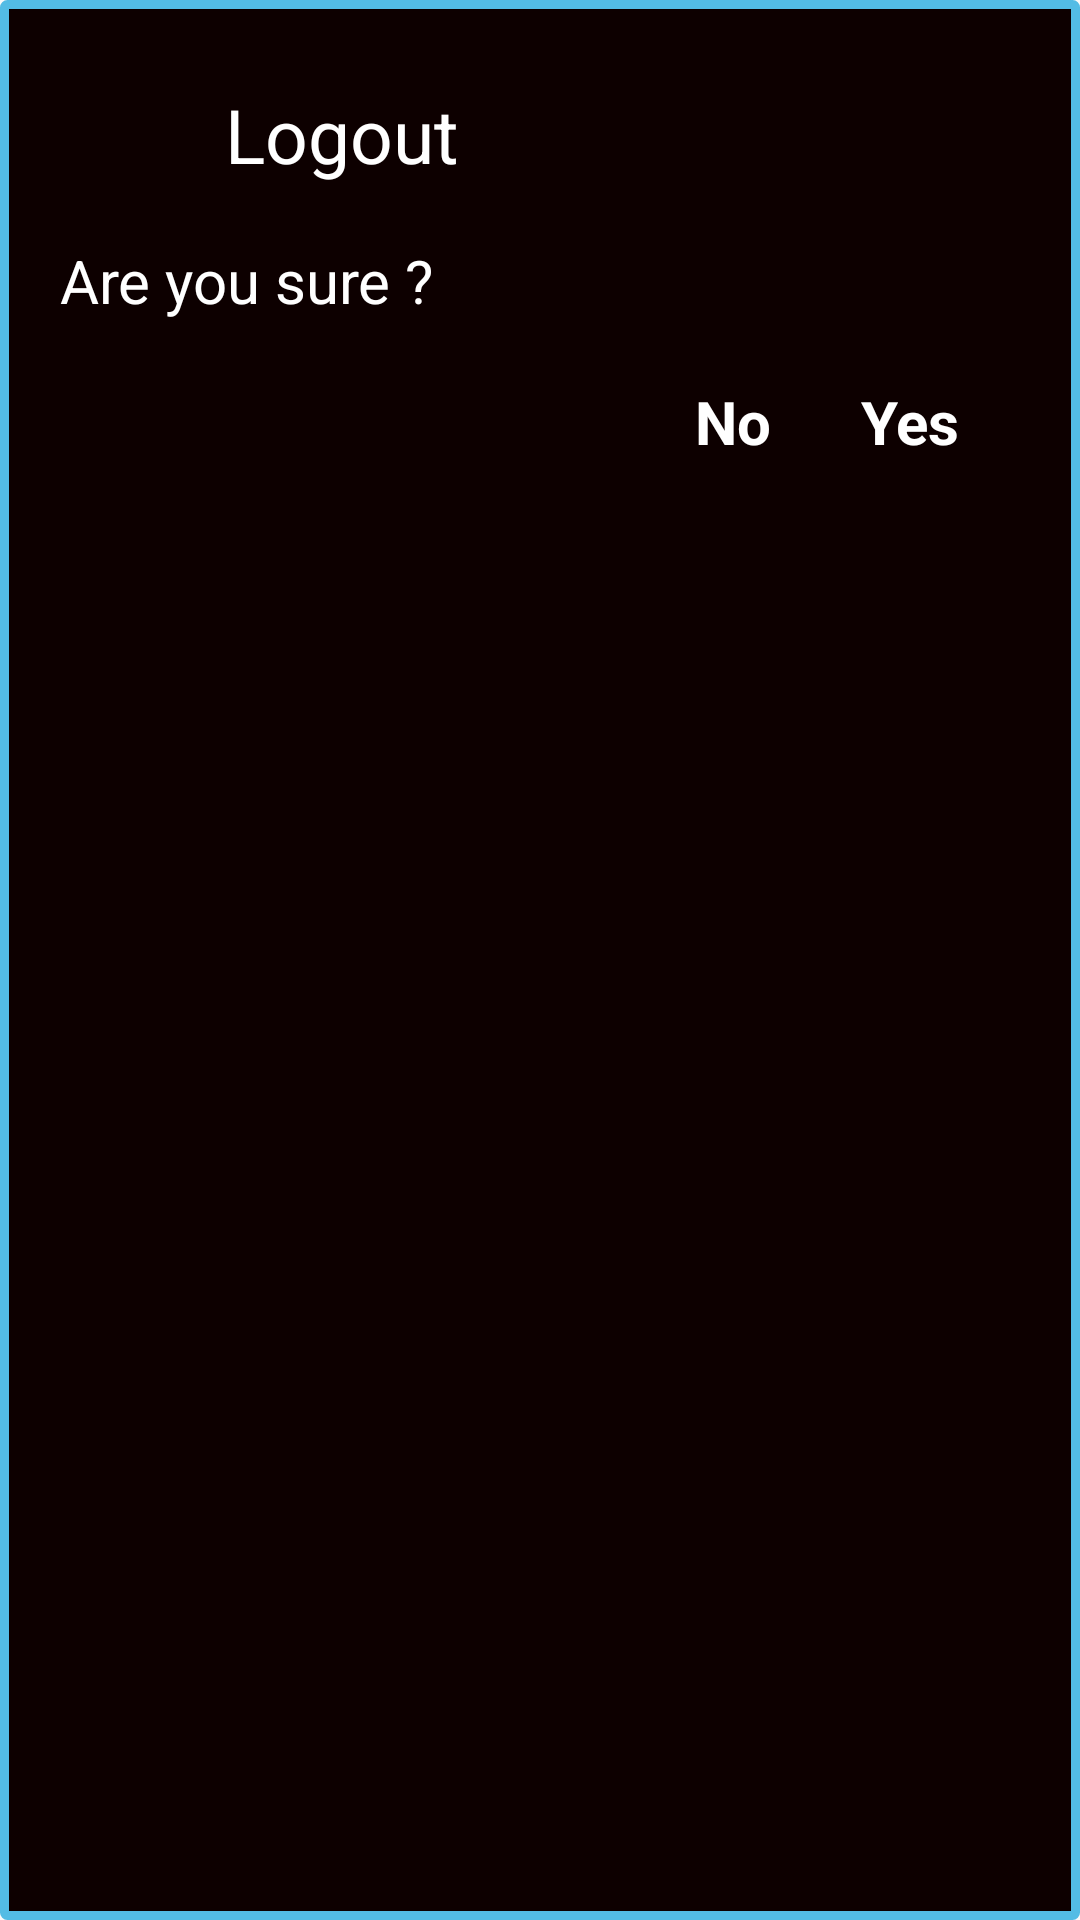

Here is an Android app screen rendered from its layout file. Give the layout XML and the strings, colors and styles it references.
<!-- AndroidManifest.xml: application theme AppTheme -->
<!-- res/layout/dialog_alert.xml -->
<?xml version="1.0" encoding="utf-8"?>
<RelativeLayout xmlns:android="http://schemas.android.com/apk/res/android"
    android:layout_width="match_parent"
    android:layout_gravity="center"
    android:layout_height="wrap_content"
    android:background="@drawable/bgcorner5"
    android:padding="@dimen/dimension20dp">
    <LinearLayout
        android:id="@+id/llLogout"
        android:layout_width="wrap_content"
        android:layout_height="wrap_content"
        android:layout_margin="@dimen/dimension5dp"
        >
    <ImageView
        android:layout_width="@dimen/dimension30dp"
        android:layout_height="@dimen/dimension30dp"
        android:layout_gravity="center_vertical"
        android:tint="@color/colorWhite"
        android:src="@drawable/ic_logout"/>
    <TextView
        android:layout_width="match_parent"
        android:layout_height="40dp"
        android:gravity="center_vertical"
        android:layout_marginLeft="@dimen/dimension20dp"
        android:textSize="@dimen/dimension25dp"
        android:textColor="@color/colorWhite"
        android:text="@string/logout"/>
    </LinearLayout>
    <TextView
        android:id="@+id/txtalert"
        android:layout_width="wrap_content"
        android:layout_height="wrap_content"
        android:gravity="left"
        android:layout_marginTop="@dimen/dimension10dp"
        android:layout_below="@+id/llLogout"
        android:textSize="@dimen/dimension20dp"
        android:textColor="@color/colorWhite"
        android:text="@string/alertlogout"/>
    <LinearLayout
        android:layout_below="@+id/txtalert"
        android:layout_width="match_parent"
        android:layout_height="wrap_content"
        android:gravity="right"
        android:layout_marginRight="@dimen/dimension20dp"
        android:layout_marginTop="@dimen/dimension20dp"

        android:orientation="horizontal">
        <TextView
            android:id="@+id/txtNo"
            android:layout_width="wrap_content"
            android:layout_height="wrap_content"
            android:text="@string/no"
            android:textSize="@dimen/dimension20dp"
            android:textColor="@color/colorWhite"
            android:layout_marginRight="@dimen/dimension30dp"
            android:textStyle="bold"

            />
        <TextView
            android:id="@+id/txtYes"
            android:layout_width="wrap_content"
            android:layout_height="wrap_content"
            android:text="@string/yes"
            android:textSize="@dimen/dimension20dp"
            android:textColor="@color/colorWhite"
            android:textStyle="bold"

            />


    </LinearLayout>


</RelativeLayout>
<!-- resources referenced by this layout -->
<resources>
  <color name="colorWhite">#FFFFFF</color>
  <dimen name="dimension10dp">10dp</dimen>
  <dimen name="dimension20dp">20dp</dimen>
  <dimen name="dimension25dp">25dp</dimen>
  <dimen name="dimension30dp">30dp</dimen>
  <dimen name="dimension5dp">5dp</dimen>
  <!-- drawable bgcorner5 (drawable) -->
  <?xml version="1.0" encoding="UTF-8"?>
  <shape xmlns:android="http://schemas.android.com/apk/res/android">
      <solid android:color="#0D0000"/>
      <stroke android:width="3dp" android:color="@color/colorPrimaryDark" />
      <corners android:radius="1dp"/>
      <padding android:left="0dp" android:top="0dp" android:right="0dp" android:bottom="0dp" />
  </shape>
  <string name="alertlogout">Are you sure ?</string>
  <string name="logout">Logout</string>
  <string name="no">No</string>
  <string name="yes">Yes</string>
  <style name="AppTheme" parent="Theme.AppCompat.Light.NoActionBar">
          
          <item name="colorPrimary">@color/colorPrimary</item>
          <item name="colorPrimaryDark">@color/colorPrimaryDark</item>
          <item name="colorAccent">@color/colorAccent</item>
      </style>
  <color name="colorPrimaryDark">#53BCE5</color>
  <color name="colorPrimary">#017E9C</color>
  <color name="colorAccent">#000000</color>
</resources>
